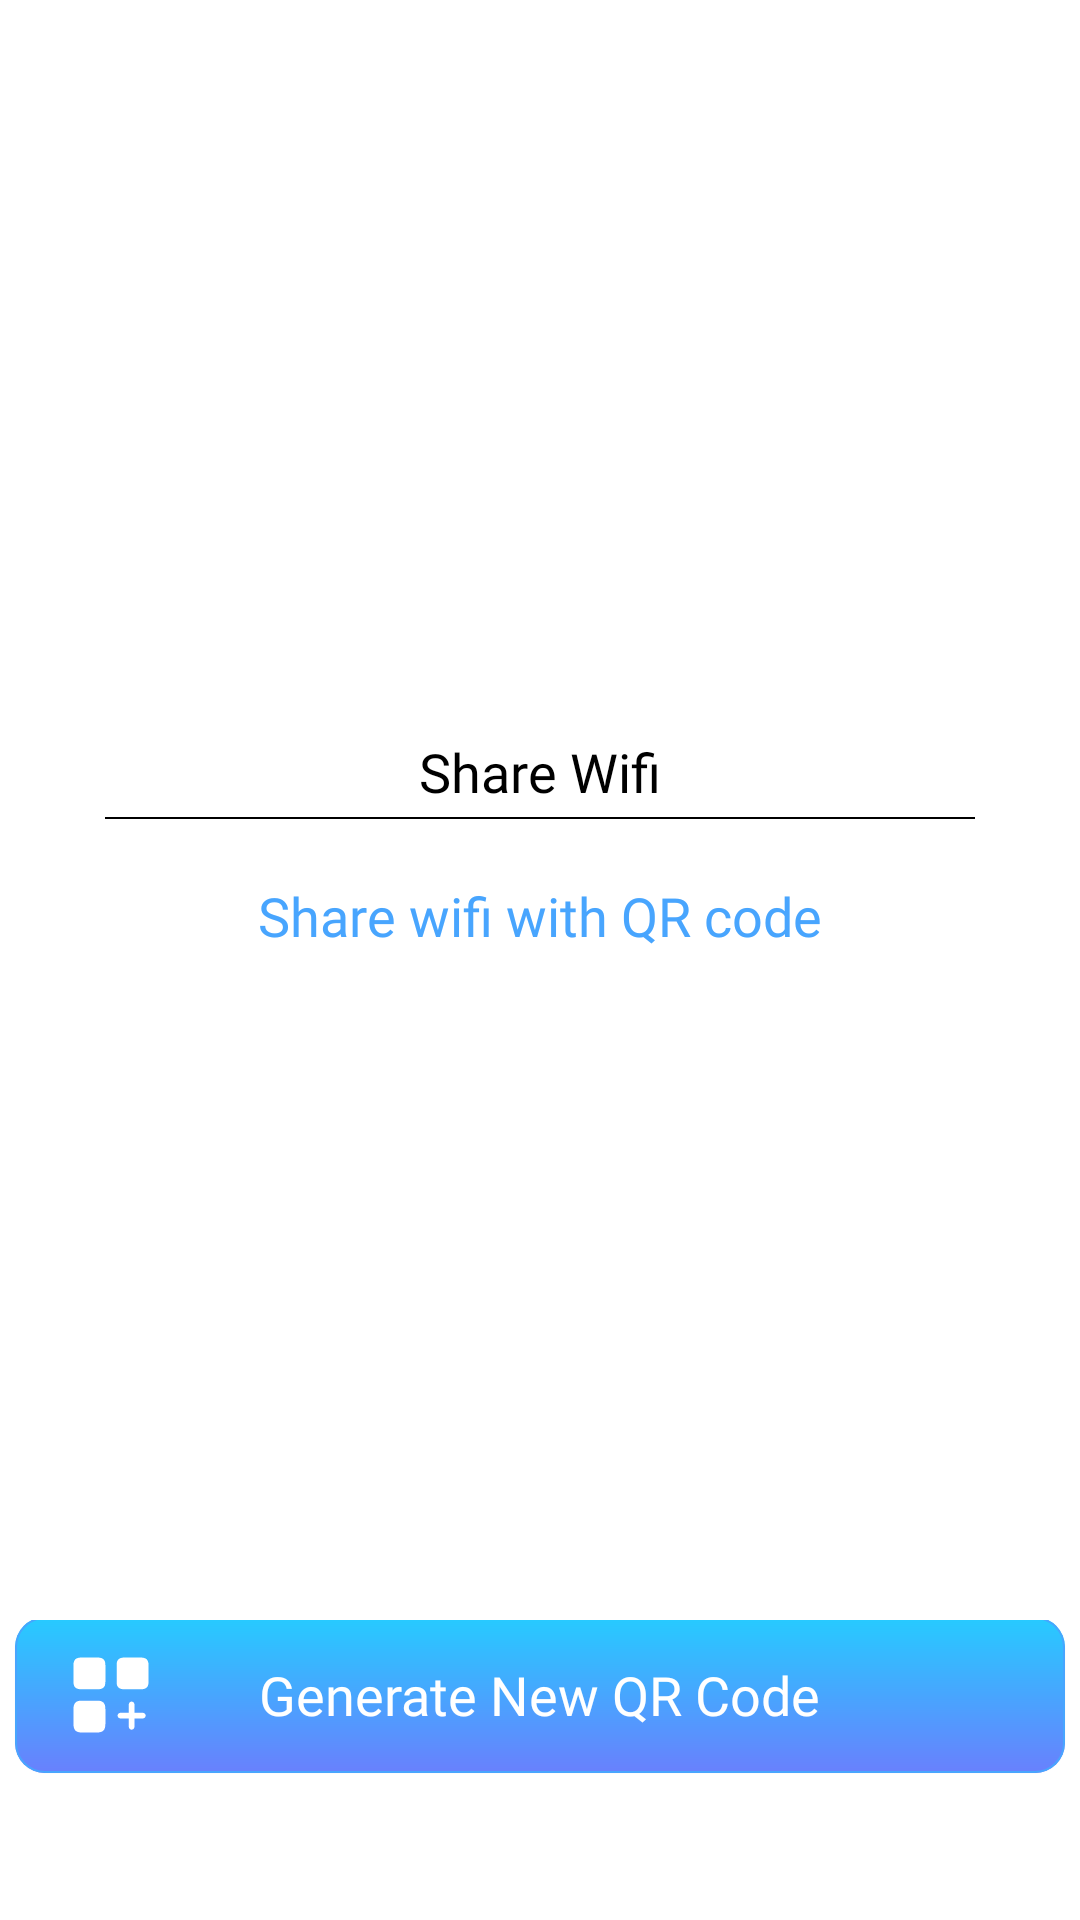

The Android layout XML behind this screen, and the referenced resources:
<!-- AndroidManifest.xml: application theme Theme.HotspotApp -->
<!-- res/layout/qr_generate.xml -->
<?xml version="1.0" encoding="utf-8"?>
<RelativeLayout xmlns:android="http://schemas.android.com/apk/res/android"
    xmlns:app="http://schemas.android.com/apk/res-auto"
    xmlns:tools="http://schemas.android.com/tools"
    android:layout_width="match_parent"
    android:layout_height="match_parent"
    tools:context=".DevicesActivity">


    <RelativeLayout
        android:layout_width="match_parent"
        android:layout_height="420dp"
        android:layout_alignParentBottom="true">

        <LinearLayout
            android:layout_width="match_parent"
            android:layout_height="200dp"
            android:layout_alignParentTop="true"
            android:gravity="top|center"
            android:orientation="vertical">

            <TextView
                android:layout_width="wrap_content"
                android:layout_height="wrap_content"
                android:layout_marginTop="25dp"
                android:fontFamily="@font/poppins_medium"
                android:text="Share Wifi"
                android:textColor="@color/black"
                android:textSize="18sp" />


            <View
                android:layout_width="match_parent"
                android:layout_height="0.5dp"
                android:layout_marginStart="35dp"
                android:layout_marginTop="3dp"
                android:layout_marginEnd="35dp"
                android:background="@color/black" />


            <TextView
                android:layout_width="wrap_content"
                android:layout_height="wrap_content"
                android:layout_marginTop="20dp"
                android:fontFamily="@font/poppins_semibold"
                android:text="Share wifi with QR code"
                android:textColor="@color/settings_text_color"
                android:textSize="18sp" />

            <com.google.android.material.textfield.TextInputLayout
                android:id="@+id/outlinedTextField"
                style="@style/Widget.MaterialComponents.TextInputLayout.OutlinedBox"
                android:layout_width="110dp"
                android:layout_height="wrap_content"
                android:hint="Limit %"
                android:textColorHint="@color/settings_text_color"
                app:boxStrokeColor="@color/settings_text_color"
                app:boxStrokeWidth="1dp" />


        </LinearLayout>


        <LinearLayout
            android:layout_width="match_parent"
            android:layout_height="100dp"
            android:layout_alignParentBottom="true"
            android:gravity="center">

            <com.google.android.material.card.MaterialCardView
                style="@style/TextAppearance.AppCompat.Headline"
                android:layout_width="350dp"
                android:layout_height="52dp"
                android:layout_gravity="center"
                android:layout_marginTop="10dp"
                android:outlineSpotShadowColor="@color/white"
                android:radius="10dp"
                android:layout_marginBottom="35dp"
                app:cardCornerRadius="10dp"
                app:strokeColor="#48A5FE"
                app:strokeWidth="0.7dp">


                <LinearLayout
                    android:layout_width="match_parent"
                    android:layout_height="match_parent"
                    android:background="@drawable/gradient" />

                <TextView
                    android:layout_width="wrap_content"
                    android:layout_height="wrap_content"
                    android:layout_gravity="center"
                    android:fontFamily="@font/poppins_semibold"
                    android:gravity="center"
                    android:text="Generate New QR Code"
                    android:textColor="@color/white"
                    android:textSize="18sp" />

                <ImageView
                    android:layout_width="30dp"
                    android:layout_height="30dp"
                    android:layout_gravity="start|center"
                    android:layout_marginStart="17dp"
                    android:src="@drawable/ic_element_plus" />
            </com.google.android.material.card.MaterialCardView>


        </LinearLayout>

    </RelativeLayout>
</RelativeLayout>
<!-- resources referenced by this layout -->
<resources>
  <color name="black">#FF000000</color>
  <color name="settings_text_color">#48A5FE</color>
  <color name="white">#FFFFFFFF</color>
  <!-- drawable gradient (drawable) -->
  <?xml version="1.0" encoding="utf-8"?>
  <shape xmlns:android="http://schemas.android.com/apk/res/android"
      android:shape="rectangle">
      <gradient
          android:startColor="#26CBFF"
          android:endColor="#6980FD"
          android:angle="-300" />
  </shape>
  <!-- drawable ic_element_plus (drawable) -->
  <vector xmlns:android="http://schemas.android.com/apk/res/android"
      android:width="24dp"
      android:height="24dp"
      android:viewportWidth="24"
      android:viewportHeight="24">
    <path
        android:pathData="M20.5,16.75H18.25V14.5C18.25,14.09 17.91,13.75 17.5,13.75C17.09,13.75 16.75,14.09 16.75,14.5V16.75H14.5C14.09,16.75 13.75,17.09 13.75,17.5C13.75,17.91 14.09,18.25 14.5,18.25H16.75V20.5C16.75,20.91 17.09,21.25 17.5,21.25C17.91,21.25 18.25,20.91 18.25,20.5V18.25H20.5C20.91,18.25 21.25,17.91 21.25,17.5C21.25,17.09 20.91,16.75 20.5,16.75Z"
        android:fillColor="#ffffff"/>
    <path
        android:pathData="M22,8.52V3.98C22,2.57 21.36,2 19.77,2H15.73C14.14,2 13.5,2.57 13.5,3.98V8.51C13.5,9.93 14.14,10.49 15.73,10.49H19.77C21.36,10.5 22,9.93 22,8.52Z"
        android:fillColor="#ffffff"/>
    <path
        android:pathData="M10.5,8.52V3.98C10.5,2.57 9.86,2 8.27,2H4.23C2.64,2 2,2.57 2,3.98V8.51C2,9.93 2.64,10.49 4.23,10.49H8.27C9.86,10.5 10.5,9.93 10.5,8.52Z"
        android:fillColor="#ffffff"/>
    <path
        android:pathData="M10.5,19.77V15.73C10.5,14.14 9.86,13.5 8.27,13.5H4.23C2.64,13.5 2,14.14 2,15.73V19.77C2,21.36 2.64,22 4.23,22H8.27C9.86,22 10.5,21.36 10.5,19.77Z"
        android:fillColor="#ffffff"/>
  </vector>
  <style name="Theme.HotspotApp" parent="Theme.MaterialComponents.DayNight.NoActionBar">
          
          <item name="colorPrimary">#48A5FE</item>
          <item name="colorPrimaryVariant">#48A5FE</item>
          <item name="colorOnPrimary">@color/white</item>
          
          <item name="colorSecondary">@color/teal_200</item>
          <item name="colorSecondaryVariant">@color/teal_700</item>
          <item name="colorOnSecondary">@color/white</item>
          
          <item name="android:statusBarColor" tools:targetApi="l">?attr/colorPrimaryVariant</item>
          
  
  
      </style>
  <color name="teal_200">#FF03DAC5</color>
  <color name="teal_700">#FF018786</color>
</resources>
